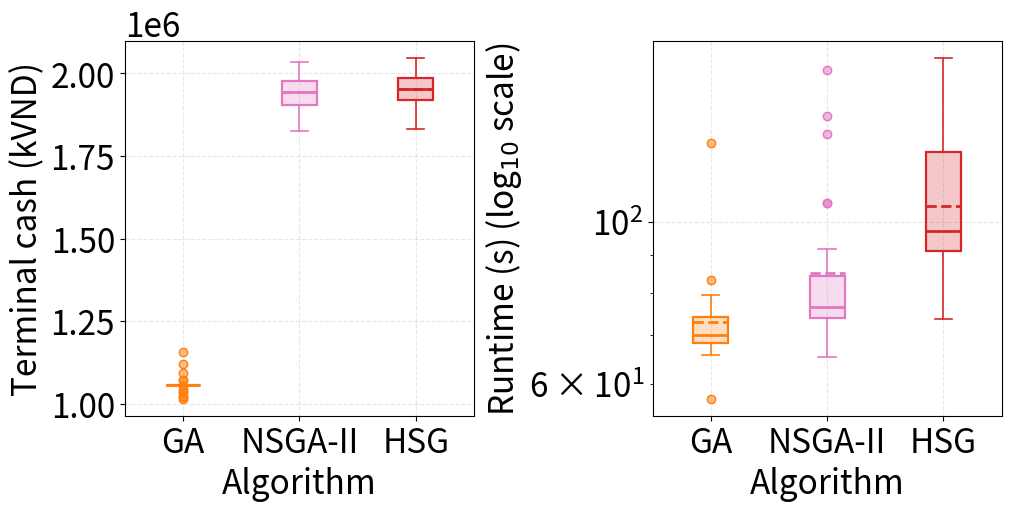

The matplotlib source for this figure:
import matplotlib.pyplot as plt
import numpy as np
from cycler import cycler
from matplotlib.colors import to_rgba
plt.rcParams['axes.prop_cycle'] = cycler(color=['tab:orange', 'tab:pink', 'tab:red'])
COLOR = {'GA': 'tab:orange', 'NSGA-II': 'tab:pink', 'HSG': 'tab:red'}
MARK  = {'GA': 's',          'NSGA-II': '^',      'HSG': 'o'}

plt.rcParams.update({
    'axes.labelsize': 24,  # x/y label font size
    'xtick.labelsize': 24, # x-tick font size
    'ytick.labelsize': 24, # y-tick font size
})
exe_times = range(1, 31)

#VN30
ga_time = [57.34625792503357, 69.43767809867859, 71.03716111183167, 68.88511276245117, 66.34053492546082, 65.83169317245483, 69.07400512695312, 68.17301988601685, 70.00885891914368, 68.28230595588684, 73.03423690795898, 68.30500316619873, 71.47454524040222, 71.08898997306824, 75.99122285842896, 70.03994274139404, 77.69000005722046, 128.3655138015747, 78.68589901924133, 74.13170790672302, 70.44110369682312, 68.02055501937866, 68.59132814407349, 79.45189881324768, 67.65445709228516, 68.85149908065796, 68.96341705322266, 79.44786524772644, 83.3412389755249, 73.88491320610046]
ga_dn = [1, 1, 1, 1, 1, 1, 1, 1, 1, 1, 1, 1, 1, 1, 1, 1, 1, 1, 1, 1, 1, 1, 1, 1, 1, 1, 1, 1, 1, 1]
ga_gn = [5, 7, 12, 5, 1, 1, 1, 1, 1, 1, 3, 1, 1, 1, 7, 1, 8, 2, 3, 7, 1, 1, 1, 12, 1, 1, 1, 11, 15, 6]
ga = [[2.6081018518518517, 4.634758833141483, 52.76027560979559, 0.0, 1024434.2665294493], [2.312989417989418, 5.743744898425767, 50.69979281557328, 0.0, 1070692.6218651026], [20.4250009920635, 85.70637071663599, 2822.6766547943694, 0.0, 1156925.310677322], [24.003586640211637, -3.5337141543832757, 3349.2812266489177, 0.0, 1019629.3382820081], [4.8369589947089935, 3.309244547427145, 243.58194989550975, 0.0, 1055429.299044375], [0.0, 0.0, 0.0, 0.0, 1055356.7519501024], [0.0, 0.0, 0.0, 0.0, 1055356.7519501024], [2.312989417989418, 5.743744898425767, 50.69979281557328, 0.0, 1055232.291764499], [0.0, 0.0, 0.0, 0.0, 1055356.7519501024], [54.44158035714285, 230.66907840033096, 22586.136230139582, 0.0, 1036584.3617089016], [0.0, 0.0, 0.0, 0.0, 1055356.7519501024], [7.886075066137565, 24.07537354289401, 716.9821575322394, 0.0, 1055348.414743565], [11.896467129629626, -0.28516019475497245, 1374.209698067559, 0.0, 1072018.3787539934], [46.64896792328043, 747.5208763172524, 32496.923160025883, 0.0, 1055403.380833069], [5.132071428571427, 2.20025848214286, 245.64243268973203, 0.0, 1054609.800052102], [7.886075066137565, 24.07537354289401, 716.9821575322394, 0.0, 1091428.8795373936], [11.896467129629626, -0.28516019475497245, 1374.209698067559, 0.0, 1015182.7561211358], [7.886075066137565, 24.07537354289401, 716.9821575322394, 0.0, 1055402.6452421977], [0.0, 0.0, 0.0, 0.0, 1055356.7519501024], [6.059818452380952, 20.020745545014904, 554.6834035513162, 0.0, 1055154.7278478972], [9.042569775132273, 26.94724599210689, 742.3320539400261, 0.0, 1055174.2069042793], [1.156494708994709, 2.8718724492128835, 25.34989640778664, 0.0, 1055349.1083567506], [3.764596560846561, 7.506631282354365, 78.11017201758223, 0.0, 1055225.7407181107], [7.886075066137565, 24.07537354289401, 716.9821575322394, 0.0, 1055165.5645741047], [0.0, 0.0, 0.0, 0.0, 1055356.7519501024], [12.956123015873013, 56.5439116414365, 1734.3151726445583, 0.0, 1055612.5349728353], [1.156494708994709, 2.8718724492128835, 25.34989640778664, 0.0, 1119589.1498640627], [12.574622685185183, 109.33454820600598, 3020.5517582992347, 0.0, 1040865.1577520912], [1.156494708994709, 2.8718724492128835, 25.34989640778664, 0.0, 1055348.450948588], [82.30274702380952, 21.93860592103329, 71087.40466159632, 0.0, 1036227.6711400724]]

nsga_ii_time = [65.476979970932, 68.06790208816528, 75.82628202438354, 77.03094911575317, 76.03426671028137, 76.38814496994019, 77.67768502235413, 73.2016270160675, 84.60037994384766, 106.24591207504272, 74.46918082237244, 73.31005811691284, 73.19868612289429, 106.01855707168579, 76.38558888435364, 77.19086384773254, 83.70655703544617, 74.26763010025024, 73.65574407577515, 76.94580698013306, 85.46477174758911, 73.04371118545532, 74.64142084121704, 139.47538900375366, 76.55573582649231, 91.83068680763245, 131.75051188468933, 161.2390329837799, 73.82622170448303, 79.03362011909485]
nsga_ii_dn = [1, 2, 1, 2, 1, 3, 2, 1, 3, 3, 1, 1, 1, 3, 2, 3, 2, 1, 1, 2, 3, 1, 1, 1, 1, 1, 2, 3, 1, 2]
nsga_ii_gn = [1, 3, 1, 3, 1, 3, 6, 1, 12, 38, 1, 1, 1, 34, 4, 4, 11, 1, 1, 4, 13, 1, 1, 1, 1, 1, 2, 32, 1, 3]
nsga_ii = [[111.93042116827071, 805.6744814041193, 45039.880889433756, 0.25530628943816297, 1906072.0449084754], [109.61363918146937, 803.9806799497991, 45530.759123490774, 0.07008137628534185, 2012970.1291674995], [165.70338800238054, 1462.648492660561, 75667.54173966989, 0.2324591623364388, 1877717.3431746368], [112.77682246969628, 770.4925666374897, 43273.66807403716, 0.2627824439903154, 1907909.92101803], [136.95457965735545, 967.0412269360058, 49705.59617607744, 0.33094882824501637, 1897175.3759703573], [160.8067996235422, 1509.1498426322087, 77326.69906509122, 0.07227701118354068, 1961058.388546689], [155.01737958517052, 1452.9142843130296, 72482.23567467205, 0.09276755583820924, 1953196.4290743587], [160.4802612988023, 1480.0666739688904, 76549.4207643422, 0.17075611526742215, 1903918.9916322057], [164.19116590333815, 1197.9116705363128, 67003.11056646948, 0.13110412960909903, 1901230.4554268853], [116.87340875246765, 846.9318850707996, 46784.98324382445, 0.10058187092660638, 1945559.6546160574], [153.15136008982418, 1535.8046308440532, 77400.87258352504, 0.028789803234780694, 1936318.7278708676], [146.63862404786957, 1377.0475780628212, 69081.42636370122, 0.15306862378798125, 1928180.4450076716], [106.77768065907766, 728.7198917553451, 40778.39757107104, 0.12201693614233368, 1954741.9152507442], [147.96438453351047, 1384.5543597329631, 69933.82011605607, 0.14146662648246985, 1963182.6013183577], [170.66607735930202, 1293.0610838102536, 73264.34066720387, 0.011178243694746319, 2033200.3392682027], [108.24040627270007, 785.9141853716322, 44281.84105877042, 0.07125367925410203, 2004768.2253703685], [136.63323385647834, 944.9630037538795, 55206.52651244425, 0.07956568176055616, 2005239.724113151], [149.02309134301967, 1417.673722324026, 71450.92082773395, 0.271425451848842, 1942347.049694444], [109.21742529355534, 784.419215592534, 44806.37451039306, 0.12071671626384423, 1970421.145574713], [107.3484190914878, 766.1877993413123, 43403.54682225194, 0.12428784821901352, 1951481.4090879336], [112.10544353904682, 795.8783135486684, 44492.93337183816, 0.09193213333734625, 1943293.658232243], [147.88601260150372, 1477.9462651929316, 73221.27778017648, 0.14832225548826886, 1987976.78298399], [110.74387860553315, 801.1642618891748, 44716.72905702869, 0.16095831988277554, 1907231.717341563], [148.1606352092382, 1402.180653348242, 70204.92339446161, 0.07599214365204383, 2011097.15106124], [102.95358495058754, 681.6476470738645, 34860.17421136717, 0.40439187725807835, 1898155.6010957898], [132.25326220312022, 800.615627846828, 58270.7367552061, 0.0874316296500905, 1977572.1630774462], [142.4358934817342, 972.9117933060637, 58060.30544762217, 0.09664504012549406, 1887687.4704175715], [125.25861862081739, 920.6782335499444, 49190.37303070506, 0.19248894603611233, 1995346.3556789944], [150.58136758423416, 1216.6487927797664, 68132.59707660812, 0.2167324627793277, 1882124.8915391793], [132.03853187073136, 898.5058379081742, 53302.32053602213, 0.43588052563465735, 1825776.4446513804]]

hsg_time = [144.61635303497314, 107.30745482444763, 73.62642908096313, 74.64592170715332, 78.6104028224945, 95.11359000205994, 90.38894128799438, 74.56659698486328, 78.34985423088074, 95.74333310127258, 89.92483115196228, 97.26343011856079, 94.3158049583435, 126.13656306266785, 122.29346203804016, 87.45426893234253, 95.78907799720764, 167.69913911819458, 129.31128191947937, 96.49789786338806, 96.98867273330688, 100.1204981803894, 110.73703694343567, 127.12487602233887, 103.2995057106018, 132.46900510787964, 125.3043463230133, 94.29285502433777, 148.5685851573944, 97.99822616577148]
hsg_dn = [4, 2, 1, 2, 1, 2, 1, 1, 2, 2, 2, 2, 2, 1, 3, 2, 2, 1, 2, 1, 1, 1, 2, 1, 1, 2, 2, 1, 2, 1]
hsg_gn = [35, 40, 1, 3, 1, 2, 1, 1, 5, 8, 10, 7, 6, 1, 8, 9, 2, 1, 2, 1, 1, 1, 6, 1, 1, 29, 23, 1, 27, 1]
hsg = [[122.11569939430353, 809.9201620881421, 46460.430556477164, 0.25438337298502023, 1993631.0222503748], [181.47014237285813, 1482.2102455310162, 90368.01898734305, 0.24163908430233605, 1951880.697330676], [107.21811331850289, 789.9900924209846, 44582.077505655056, 0.08262016695916716, 1939063.1959980207], [114.16604630381842, 775.2052297100572, 45088.58960560778, 0.23305324962862348, 1830233.0044187552], [112.6981302130153, 706.7577967065886, 39637.299427811406, 0.388495143874872, 1948038.6138692023], [109.44258332840936, 802.9411894968833, 45479.22568179883, 0.04445223831948758, 2007528.2805688842], [149.62313391031046, 1501.8548697703802, 75376.29689116175, 0.07460377830785482, 1988417.4708436017], [130.5914716129736, 837.8676037004747, 60450.16385070608, 0.14378223599054565, 1947237.9291535127], [141.51796828566003, 1447.2424476970098, 68309.06787343073, 0.2613512547105699, 1872097.973097625], [149.78127885611016, 1126.2259982628673, 63738.06229907543, 0.04004022767664616, 1981968.0424028612], [116.21630900588458, 816.0874104414551, 45672.52995537169, 0.1607089913560011, 1899926.708611551], [162.70232508799026, 1206.712576485849, 67564.609069446, 0.09600857617605728, 1911628.1752982184], [107.89927812794355, 773.5123331440273, 43729.04395136916, 0.13458018922197798, 1989823.0372656481], [156.4218298096732, 1511.2015992138693, 75146.18661025734, 0.17649692590658925, 1938803.729445166], [129.02820612732225, 921.7312240040468, 51931.848278358775, 0.09550410643460622, 1985943.1449057523], [113.60163200526036, 814.4094747996588, 45849.08085311, 0.05286468292175278, 1954269.5663503204], [168.89334547530459, 1585.4087810365174, 80712.20986520262, 0.15060561469492004, 1933186.7168811494], [154.19283993918987, 1508.1557883655962, 75557.86047580546, 0.13988020498190504, 1999479.9081616553], [102.91784119081596, 686.377599246245, 40462.91672546142, 0.10069304929650237, 1914474.749447141], [127.57160960923915, 938.6840943252636, 52113.874049171376, 0.26348115481930573, 1897820.98809076], [155.9229003771534, 1465.0867696625676, 73855.37418096887, 0.14771607987032076, 1950460.0710843427], [118.519706064072, 834.1227903075438, 46935.720792247645, 0.23416869035982688, 1977330.300996488], [113.58319805650255, 819.6093393084375, 46054.31877794784, 0.015285474244503936, 2036233.7335416265], [129.1820647374854, 1007.9194373044983, 56214.96728712574, 0.12993327285446385, 1961113.6513370047], [109.4308314858305, 795.0814210383492, 44512.37891952253, 0.11385261975602105, 1968549.0179718712], [128.52456343108574, 1059.7429042195365, 53842.766105464485, 0.29204235572162063, 1904805.3763438917], [115.63535672505543, 772.72007949791, 44937.61667098676, 0.14851450778200978, 1966650.7528348414], [113.65454595018383, 820.3167539776214, 46138.63702400258, 0.024214137875093716, 2047944.67042933], [127.17260753595065, 934.2494518308002, 52024.14583067087, 0.13500361377603437, 1959138.9740534166], [104.96611259553471, 680.959751625409, 38636.00363474825, 0.23171575846766923, 1907852.070070561]]


#HNX30
# ga_time = [69.42360186576843, 69.5290880203247, 67.48244571685791, 70.01803374290466, 67.98123598098755, 71.85810470581055, 68.35871410369873, 68.58220410346985, 68.55892515182495, 67.84837794303894, 68.60056400299072, 69.27534127235413, 67.87845396995544, 66.62500524520874, 67.95053124427795, 69.60074591636658, 69.27571201324463, 65.99841785430908, 67.7237000465393, 67.69143795967102, 67.48020076751709, 68.77314472198486, 66.31039071083069, 67.38744688034058, 67.4757490158081, 68.16312599182129, 66.67881798744202, 67.54991793632507, 67.68298816680908, 68.60027599334717]
# ga_dn = [1, 1, 1, 1, 1, 1, 1, 1, 1, 1, 1, 1, 1, 1, 1, 1, 1, 1, 1, 1, 1, 1, 1, 1, 1, 1, 1, 1, 1, 1]
# ga_gn = [1, 1, 1, 1, 1, 1, 1, 1, 1, 1, 1, 1, 1, 1, 1, 2, 1, 1, 1, 1, 1, 1, 1, 1, 1, 1, 1, 1, 1, 1]
# ga = [[3.736332010582011, 7.52906507579285, 160.2174932907213, 0.0, 1055709.163611653], [7.624156084656083, 23.51747812152981, 394.0102857208649, 0.0, 1055571.794876211], [23.814846560846565, 102.86502033934278, 6119.3885418920145, 0.0, 1001327.8232945711], [14.698226190476186, 56.36210316735659, 1133.952768492595, 0.0, 1055977.996784258], [7.7756481481481465, 31.976826091473924, 467.58558486028704, 0.0, 1054850.651881748], [3.2853730158730152, 10.524353702478937, 107.64136476475574, 0.0, 1249400.251109788], [0.0, 0.0, 0.0, 0.0, 1055356.7519501024], [10.194074074074074, 38.335561736560145, 787.327341942167, 0.0, 1049332.456899976], [4.616809523809524, 17.90739759700178, 335.1430776671811, 0.0, 1055435.599815834], [9.31359656084656, 27.95722921535121, 612.401757565707, 0.0, 1055419.8273966345], [9.120961640211638, 35.933939027798225, 681.7685042176089, 0.0, 1066470.519369272], [23.548802910052913, 87.45069322385932, 4705.2625822546825, 0.0, 1056407.6414349754], [14.310600529100526, 47.43367322285906, 837.4819622456401, 0.0, 1148463.430944493], [4.362058201058201, 13.326182187765385, 209.02452541832244, 0.0, 1048700.7779221176], [8.264190476190473, 50.56184144620807, 1069.1538903644907, 0.0, 1035043.7933506803], [0.0, 0.0, 0.0, 0.0, 1055356.7519501024], [20.8209828042328, 111.29898668807975, 2229.7922114844437, 0.0, 1054137.671386205], [7.939982804232801, 42.82974764486988, 825.4952434527718, 0.0, 1055090.5234441485], [3.2853730158730152, 10.524353702478937, 107.64136476475574, 0.0, 1226146.0368296658], [9.389633597883597, 65.81681863966865, 1612.3952602643421, 0.0, 1096605.3253736938], [3.8878240740740733, 15.988413045736962, 233.79279243014352, 0.0, 1055218.7376145325], [11.169116402116401, 38.24981558641979, 615.928512928674, 0.0, 1032777.6412349052], [3.8878240740740733, 15.988413045736962, 233.79279243014352, 0.0, 1051684.3207953696], [4.616809523809524, 17.90739759700178, 335.1430776671811, 0.0, 1055292.5671332497], [8.544744708994712, 34.77435328860881, 845.308512592167, 0.0, 1054581.9705672045], [309.92408994708995, -5065.137782334755, 892848.7404343877, 0.0, 1050008.3911971243], [19.65948148148148, 55.093148074661876, 2124.975836775852, 0.0, 1115297.1931750544], [0.0, 0.0, 0.0, 0.0, 1055356.7519501024], [8.365896825396826, 30.642246209337543, 678.2763964124786, 0.0, 1312247.3809346433], [8.353141534391535, 25.43646267279463, 495.36057095790244, 0.0, 1055465.3304488086]]
#
# nsga_ii_time = [82.63034701347351, 74.6122419834137, 74.6458990573883, 73.07177209854126, 74.23701119422913, 75.02257299423218, 72.39115810394287, 75.72232913970947, 89.98921298980713, 72.67651319503784, 73.00920581817627, 73.09150910377502, 75.26285481452942, 72.92759108543396, 73.97847509384155, 74.19278216362, 73.49476194381714, 72.65694999694824, 71.92122411727905, 74.14115476608276, 71.14306211471558, 73.67630386352539, 70.65058088302612, 72.72706890106201, 72.07018208503723, 71.29252219200134, 75.08568716049194, 71.21087908744812, 86.09927606582642, 72.84525799751282]
# nsga_ii_dn = [2, 1, 1, 1, 1, 1, 1, 1, 2, 1, 1, 1, 1, 1, 1, 1, 1, 1, 1, 1, 1, 1, 1, 1, 1, 1, 1, 1, 2, 2]
# nsga_ii_gn = [8, 1, 1, 1, 1, 1, 1, 1, 18, 1, 1, 1, 1, 1, 1, 1, 1, 1, 1, 1, 1, 1, 1, 1, 1, 1, 1, 1, 16, 2]
# nsga_ii = [[271.32870964351827, 5556.230777353223, 562775.3655049246, 0.7090575121925861, 2709962.2910719924], [163.0824187859169, 1968.8871906271688, 121959.31782857963, 0.1159084773865719, 3299254.7508474174], [134.84617806754042, 1245.9608936286588, 67893.11582505475, 0.35142997740108384, 3406611.192105394], [179.57254330551822, 1722.056670470359, 91459.70993605706, 0.36648360612555714, 3243661.708412666], [195.06519634248343, 2041.3786756654292, 116435.4811494478, 0.2393733289840089, 3482825.9938694644], [125.23375747262128, 1179.6158707439401, 55167.23414615924, 0.44800641063923036, 2886480.8041670704], [111.6682251425146, 1046.087181939569, 54095.577109225844, 0.1389817573152714, 3440150.2624331936], [121.183532995075, 889.6641261307042, 45207.9677618803, 0.11944378547073832, 3257287.7287292355], [584.1136725779733, 32182.20424945507, 4011678.799224218, 0.5595139178053099, 3136865.1653744685], [219.4605017656146, 2967.8937302119343, 180342.77385178642, 0.2698917416527084, 3071069.49552156], [121.24279841249954, 953.5913483896838, 56835.88789176939, 0.2607085204755007, 3076626.8724898696], [314.736344353877, 6754.201956978738, 628372.6578899835, 0.38111153803227654, 3141393.8604260557], [116.74354691612159, 846.4268856898394, 42591.603982295695, 0.23460455237284925, 3262296.7918490316], [120.90048955790338, 1066.8489661602146, 51824.96329865796, 0.37317084175635284, 3184129.2313707974], [107.94944155814073, 628.8079191578495, 33514.73238386732, 0.2507759349154148, 2890314.804894209], [225.84198893624864, 2412.687719247949, 179448.5831066261, 0.4564284272897658, 3004805.08942313], [176.74210304843336, 2139.719418907213, 121719.51814244762, 0.311557572231497, 3013828.9090207755], [316.70196451803105, 6031.364437642096, 621953.0527187665, 0.7066515205103846, 2945692.1850062804], [121.52639053985155, 1257.4498012963263, 71531.78790421189, 0.4094857106910015, 3052768.7455387986], [95.29191905810994, 627.5854219826274, 29883.4818593996, 0.4674605311213193, 2903543.1596869584], [135.79845020745066, 899.2161116106045, 70000.99655860357, 0.393364636609378, 3162246.7458801786], [201.34105709559142, 1552.219915605426, 114021.19724164864, 0.6167925469680745, 2931071.599026441], [203.2727876992827, 2281.61015240483, 136048.92346021422, 0.8204374887946, 2915826.5720659895], [125.47085277139462, 1299.146069562272, 69214.58178363909, 0.5009387449746782, 3137523.7613419085], [139.87902426334134, 878.0694063673253, 48276.96691982262, 0.306437385093483, 3088242.3658819385], [180.07553836699546, 1957.293863217724, 116186.2113485582, 0.38449229366703785, 3374641.407997306], [100.81199307153082, 683.6970721591766, 30117.392458461458, 0.5328197139537066, 3185479.364683559], [154.9521203618086, 1866.8013684099717, 114436.40472025663, 0.23660418226274302, 3430024.85729678], [89.01585744164923, 462.5543534006188, 24327.898188226925, 0.4531918088265879, 3129350.8575618467], [211.57126440563022, 3587.8535674994723, 215809.01017617167, 0.25382093168878145, 2561397.43266205]]
#
# hsg_time = [135.0503489971161, 122.89640402793884, 97.29473519325256, 90.82186198234558, 90.04752826690674, 175.65609121322632, 108.38319396972656, 93.57904601097107, 94.87552785873413, 92.2618260383606, 103.74061012268066, 94.84282875061035, 89.56400394439697, 89.23983812332153, 94.24774193763733, 94.03173875808716, 122.19053983688354, 104.95609664916992, 89.93195080757141, 90.05819296836853, 90.86695575714111, 124.59298729896545, 106.90263295173645, 91.54805517196655, 91.0931351184845, 89.24286699295044, 87.82596802711487, 92.70232701301575, 111.15705490112305, 87.95609211921692]
# hsg_dn = [1, 1, 1, 1, 1, 2, 1, 1, 1, 1, 1, 1, 1, 1, 1, 1, 1, 1, 1, 1, 1, 1, 2, 1, 1, 1, 1, 1, 1, 1]
# hsg_gn = [1, 1, 1, 1, 1, 78, 1, 1, 1, 1, 1, 1, 1, 1, 1, 1, 1, 1, 1, 1, 1, 1, 3, 1, 1, 1, 1, 1, 1, 1]
# hsg = [[86.2220053232118, 698.4517853689337, 31622.29668615144, 0.1424768058988071, 3500891.5360818254], [116.11818334502351, 680.1769178361704, 36260.66724179798, 0.43595755464591796, 3040227.1535293157], [170.65630711653034, 2143.5688234783847, 124348.34685725928, 0.40621871133067705, 3121944.47706057], [183.15828767880848, 1835.9301152715254, 107927.78529332986, 0.4867594151957622, 3122614.598135709], [204.19790465520077, 2354.26235571255, 159752.57081084917, 0.2736276736692717, 3332540.0324603016], [203.462463286639, 2236.7879317402076, 129608.73238552846, 0.3839968947711969, 3296571.7145474106], [167.20564506321602, 3065.160787378629, 184051.19339132114, 0.27903805875632853, 2967288.509589286], [158.95962629778208, 1517.5879089507741, 83242.03632146936, 0.4080056462220627, 3041706.6428175904], [189.08293821893463, 2363.6234838978494, 136547.28772764545, 0.23647492191627498, 3140942.2115893504], [172.0749288645619, 2058.3898956291746, 125194.66758748905, 0.3517030481014271, 2974639.3682426456], [153.79435576820188, 941.4581161261402, 101724.28508457985, 0.24686201763219406, 3066269.3104256853], [160.95119936526586, 1615.266910369189, 81353.9510903722, 0.43343953498032683, 3057274.5595239163], [133.03140487485385, 1218.547475967208, 56428.92199959633, 0.30558090273675703, 3219457.3191585606], [168.4198631112684, 2210.2330954435547, 117818.46703056603, 0.40598361000274535, 3153353.309584242], [148.31603123208455, 1854.4485642401096, 110622.27587627823, 0.3842513769885763, 3054068.1356098983], [237.78627570944482, 3883.536800422766, 290865.24135870504, 0.2826361278608098, 3167823.0605461937], [174.58895634698877, 1371.8582455411379, 71300.37138637449, 0.5819307568381615, 3220874.222580673], [114.2806046907509, 898.6328316184018, 44084.432597107174, 0.5297022999503412, 2811933.023672427], [180.69388714031683, 2299.8665107233733, 135063.69581414948, 0.409442903131656, 3108778.7604043246], [116.77894378279956, 836.1461314704444, 43135.96177188509, 0.21006822271852074, 3331761.3869820484], [119.97277638907913, 758.5907472386234, 43459.39824312907, 0.33482159650337223, 3262439.308911288], [80.40473214662855, 410.7998486234642, 21843.061402906886, 0.4356501651750082, 3218715.388693969], [157.39626210863773, 1508.8118774989177, 67775.89059361014, 0.8464013706486077, 2679988.911979027], [124.4949582637203, 793.8119138967331, 41879.09212104064, 0.41845355416098723, 3155439.3231751374], [166.880870955142, 2512.984678317385, 140872.42991232994, 0.5499490614429464, 3113422.456180004], [178.44453661116344, 2110.00568977153, 121327.48278964934, 0.3423125283607991, 2995093.996368766], [110.34247585862882, 750.597268315727, 53148.270931839215, 0.33807226273440216, 2817837.8307574363], [121.10262766631394, 836.0501488075402, 42859.05269493812, 0.3302472344423875, 3177552.922642986], [226.96723657682097, 3166.193966686775, 191470.50575413217, 0.5456327051350246, 3065886.02529548], [143.62406004160053, 1440.3394529235554, 63104.11616540442, 0.34231843984725857, 3586693.603469379]]


ALG = {'GA':'s', 'NSGA-II':'^', 'HSG':'o'}
RET  = {'GA':[g[4] for g in ga], 'NSGA-II':[n[4] for n in nsga_ii], 'HSG':[h[4] for h in hsg]}
TIME = {'GA':ga_time, 'NSGA-II':nsga_ii_time, 'HSG':hsg_time}

def box_swarm_v1(ax, data, ylabel, *, xlabel='Algorithm',
              title=None, yscale='linear', linthresh=1e-2):
    labels = list(data.keys())
    vals   = [data[k] for k in labels]
    ax.boxplot(vals, labels=labels, showmeans=True, meanline=True)
    for i,k in enumerate(labels, start=1):
        x = np.full(len(data[k]), i) + (np.random.rand(len(data[k]))-0.5)*0.10
        ax.plot(x, data[k], linestyle='None', marker=ALG[k], alpha=0.6)
    if yscale == 'log':
        ax.set_yscale('log', base=10)
    elif yscale == 'symlog':
        ax.set_yscale('symlog', base=10, linthresh=linthresh)
    ax.set_xlabel(xlabel); ax.set_ylabel(ylabel)
    if title: ax.set_title(title)
    ax.grid(True, ls='--', alpha=0.3)

def box_swarm_v2(ax, data, ylabel, *,
              xlabel='Algorithm', title=None,
              yscale='linear', linthresh=1e-2,
              int_ticks=False, jitter=0.12, ms=6, alpha=0.7):
    labels = ['GA','NSGA-II','HSG']  # enforce consistent order
    vals   = [data[k] for k in labels]

    bp = ax.boxplot(vals, labels=labels, showmeans=True, meanline=True,
                    patch_artist=True)

    # color each box and its artists
    for i, lab in enumerate(labels):
        col = COLOR[lab]
        bp['boxes'][i].set(facecolor=to_rgba(col, 0.25), edgecolor=col, linewidth=1.6)
        bp['medians'][i].set(color=col, linewidth=2.0)
        bp['means'][i].set(color=col, linewidth=2.0)
        for w in bp['whiskers'][2*i:2*i+2]:
            w.set(color=col, linewidth=1.2)
        for c in bp['caps'][2*i:2*i+2]:
            c.set(color=col, linewidth=1.2)
        if 'fliers' in bp and len(bp['fliers']) == len(labels):
            bp['fliers'][i].set(markeredgecolor=col, markerfacecolor=to_rgba(col,0.5))

    # jittered points (same color/marker as the algorithm)
    # for i, lab in enumerate(labels, start=1):
    #     x = np.full(len(data[lab]), i) + (np.random.rand(len(data[lab]))-0.5)*jitter
    #     ax.plot(x, data[lab], linestyle='None', marker=MARK[lab],
    #             markersize=ms, alpha=alpha, color=COLOR[lab])

    # y-scale
    if yscale == 'log':
        ax.set_yscale('log', base=10)
        ylabel = rf'{ylabel} (log$_{{10}}$ scale)'
    elif yscale == 'symlog':
        ax.set_yscale('symlog', base=10, linthresh=linthresh)
        ylabel = rf'{ylabel} (symlog)'

    # labels + grid
    ax.set_xlabel(xlabel)
    ax.set_ylabel(ylabel)
    ax.grid(True, ls='--', alpha=0.3)

    # integer ticks for discrete metrics
    if int_ticks:
        ymin, ymax = ax.get_ylim()
        lo, hi = int(np.floor(ymin)), int(np.ceil(ymax))
        ax.set_yticks(range(max(0, lo), hi+1))

fig, axs = plt.subplots(1, 2, figsize=(10,5), constrained_layout=True)
box_swarm_v2(axs[0], RET,  ylabel='Terminal cash (kVND)', yscale='linear')
box_swarm_v2(axs[1], TIME, ylabel=r'Runtime (s)', yscale='log')
# fig.supxlabel('Algorithm', fontsize=14)
plt.show()
